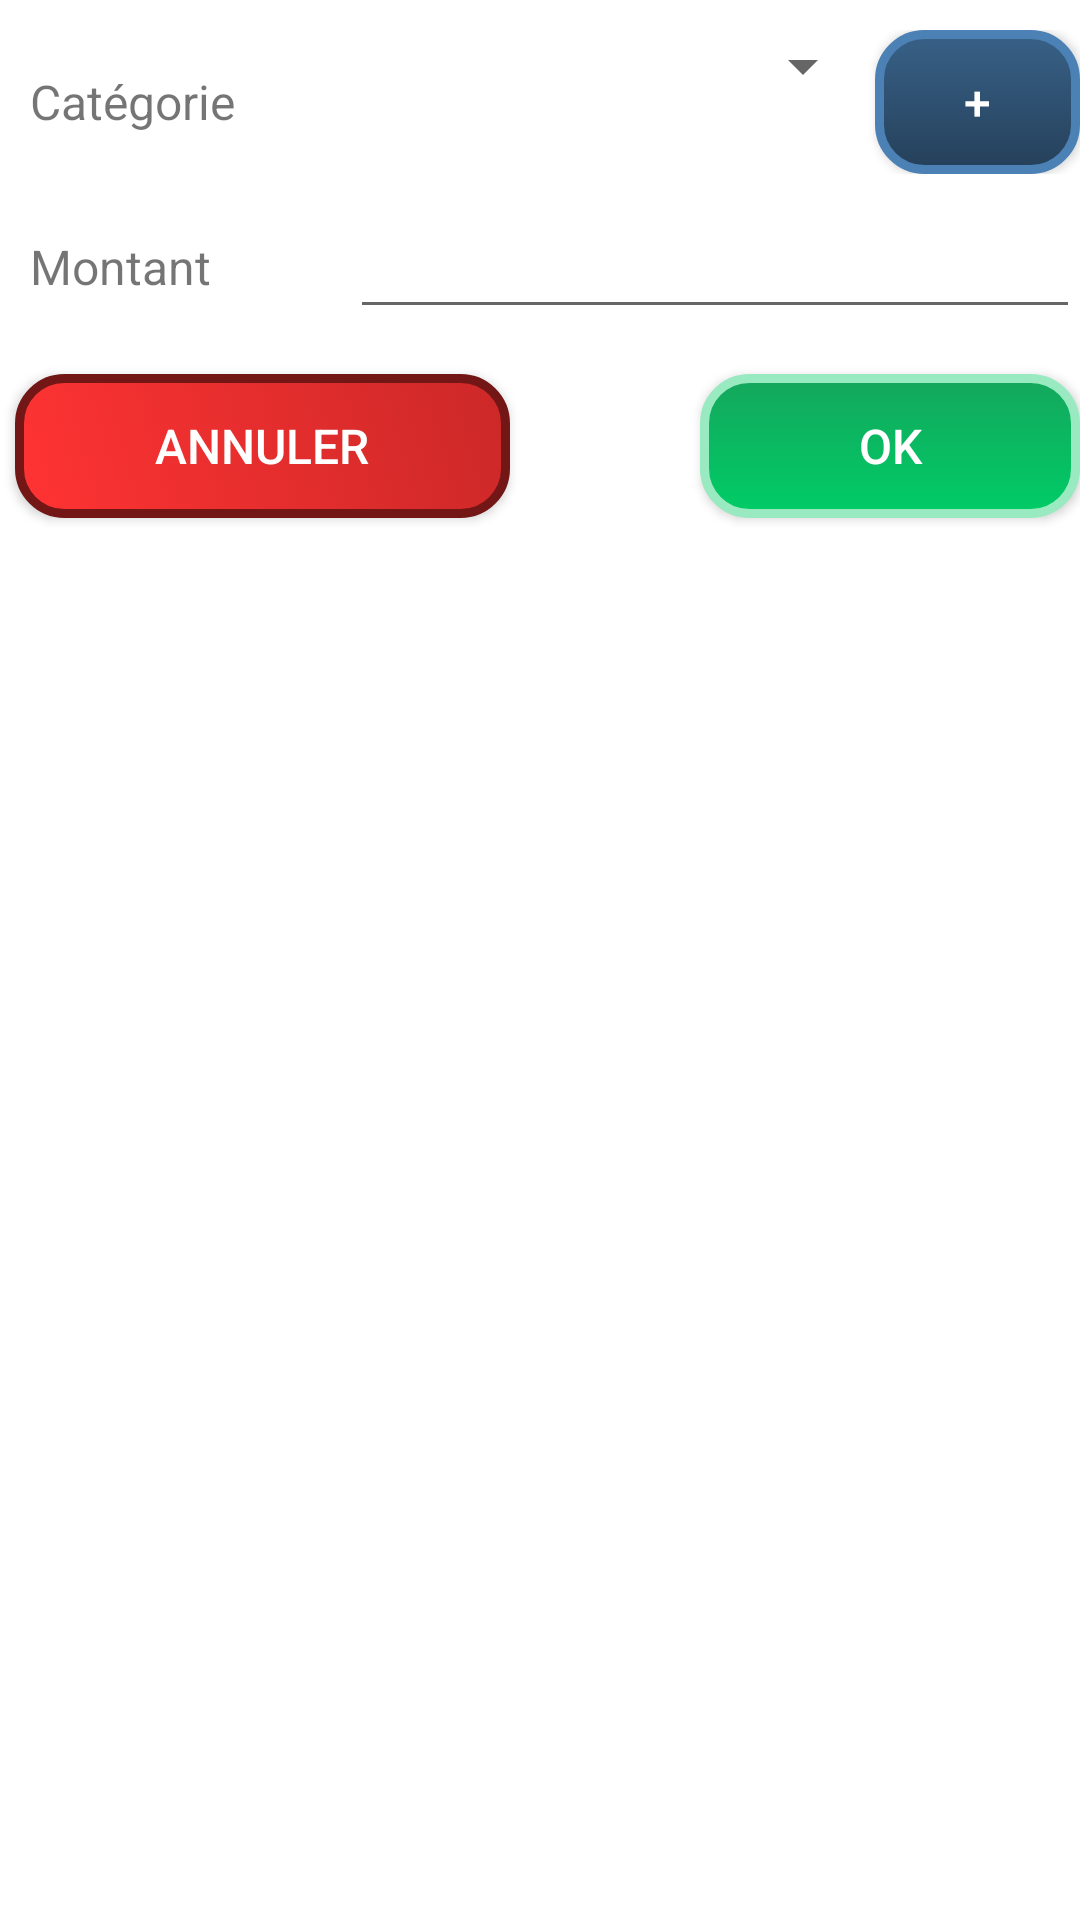

The Android layout XML behind this screen, and the referenced resources:
<!-- AndroidManifest.xml: fallback theme Theme.MaterialComponents.DayNight.NoActionBar -->
<!-- res/layout/new_amount.xml -->
<?xml version="1.0" encoding="utf-8"?>
<TableLayout xmlns:android="http://schemas.android.com/apk/res/android"
    android:layout_width="fill_parent"
    android:layout_height="fill_parent"
    android:stretchColumns="*" >

    <TableRow
        android:layout_gravity="center"
        android:layout_marginTop="10dp"
        android:orientation="horizontal" >

        <TextView
            android:layout_height="wrap_content"
            android:layout_span="2"
            android:labelFor="@+id/category_spinner"
            android:padding="10dp"
            android:text="@string/category"
            android:textSize="@dimen/text_medium" />

        <Spinner
            android:id="@+id/new_amount_category_spinner"
            android:layout_height="wrap_content"
            android:layout_span="3" />

        <Button
            android:id="@+id/new_amount_button_add_category"
            android:layout_height="wrap_content"
            android:layout_width="10dp"
            android:layout_span="1"
            android:background="@drawable/button"
            android:text="@string/plus"
            android:textColor="#fff"
            android:textSize="@dimen/text_medium" />
    </TableRow>

    <TableRow
        android:layout_gravity="center"
        android:layout_marginTop="10dp"
        android:orientation="horizontal" >

        <TextView
            android:layout_height="wrap_content"
            android:layout_span="2"
            android:labelFor="@+id/new_amount_amount_text"
            android:padding="10dp"
            android:text="@string/amount"
            android:textSize="@dimen/text_medium" />

        <EditText
            android:id="@+id/new_amount_amount_text"
            android:layout_height="wrap_content"
            android:layout_span="4"
            android:clickable="true"
            android:cursorVisible="true"
            android:focusable="true"
            android:inputType="numberDecimal"
            android:padding="10dp"
            android:singleLine="true"
            android:textSize="@dimen/text_medium" />
    </TableRow>

    <TableRow
        android:layout_gravity="center"
        android:layout_marginTop="10dp"
        android:orientation="horizontal" >

        <Button
            android:id="@+id/new_amount_button_cancel"
            android:layout_height="wrap_content"
            android:layout_margin="5dp"
            android:layout_span="3"
            android:background="@drawable/button_cancel"
            android:text="@string/cancel"
            android:textColor="#fff"
            android:textSize="@dimen/text_medium" />

        <Button
            android:id="@+id/new_amount_button_ok"
            android:layout_height="wrap_content"
            android:layout_column="4"
            android:layout_span="2"
            android:background="@drawable/button_ok"
            android:layout_marginTop="5dp"
            android:text="@string/ok"
            android:textColor="#fff"
            android:textSize="@dimen/text_medium" />
    </TableRow>

</TableLayout>
<!-- resources referenced by this layout -->
<resources>
  <dimen name="text_medium">16dp</dimen>
  <!-- drawable button (drawable) -->
  <?xml version="1.0" encoding="utf-8"?>
  <selector xmlns:android="http://schemas.android.com/apk/res/android">
  
      <item android:state_pressed="true"><shape>
              <gradient android:angle="270" android:endColor="@color/button_color_blue_bright" android:startColor="@color/button_color_blue_gradient" />
  
              <stroke android:width="3dp" android:color="@color/button_color_blue_dark" />
  
              <corners android:radius="15dp" />
          </shape></item>
      <item android:state_focused="true"><shape>
              <gradient android:angle="270" android:endColor="@color/button_color_blue" android:startColor="@color/button_color_blue" />
  
              <stroke android:width="3dp" android:color="@color/button_color_blue_dark" />
  
              <corners android:radius="15dp" />
          </shape></item>
      <item><shape>
              <gradient android:angle="270" android:endColor="@color/button_color_blue" android:startColor="@color/button_color_blue_gradient" />
  
              <stroke android:width="3dp" android:color="@color/button_color_blue_stroke" />
  
              <corners android:radius="15dp" />
          </shape></item>
  
  </selector>
  <!-- drawable button_cancel (drawable) -->
  <?xml version="1.0" encoding="utf-8"?>
  <selector xmlns:android="http://schemas.android.com/apk/res/android" >
      
      <item android:state_pressed="true"><shape>
              <gradient android:angle="225" android:endColor="@color/button_color_red_bright" android:startColor="@color/button_color_red_gradient" />
  
              <stroke android:width="3dp" android:color="@color/button_color_red_dark" />
  
              <corners android:radius="15dp" />
          </shape></item>
      <item android:state_focused="true"><shape>
              <gradient android:angle="225" android:endColor="@color/button_color_red" android:startColor="@color/button_color_red" />
  
              <stroke android:width="3dp" android:color="@color/button_color_red_dark" />
  
              <corners android:radius="15dp" />
          </shape></item>
      <item><shape>
              <gradient android:angle="225" android:endColor="@color/button_color_red" android:startColor="@color/button_color_red_gradient" />
  
              <stroke android:width="3dp" android:color="@color/button_color_red_stroke" />
  
              <corners android:radius="15dp" />
          </shape></item>
  
  </selector>
  <string name="amount">Montant</string>
  <string name="cancel">Annuler</string>
  <string name="category">Catégorie</string>
  <string name="ok">OK</string>
  <string name="plus">+</string>
  <color name="button_color_blue_bright">#6eabe4</color>
  <color name="button_color_blue_gradient">#386187</color>
  <color name="button_color_blue_dark">#1c3043</color>
  <color name="button_color_blue">#25405a</color>
  <color name="button_color_blue_stroke">#4b81b4</color>
  <color name="button_color_red_bright">#ffadad</color>
  <color name="button_color_red_gradient">#cc2828</color>
  <color name="button_color_red_dark">#4c0f0f</color>
  <color name="button_color_red">#ff3333</color>
  <color name="button_color_red_stroke">#721616</color>
  <color name="button_color_green_bright">#66e0a3</color>
  <color name="button_color_green_gradient">#14a75d</color>
  <color name="button_color_green_dark">#003d1e</color>
  <color name="button_color_green">#00cc66</color>
  <color name="button_color_green_stroke">#99eac1</color>
</resources>
